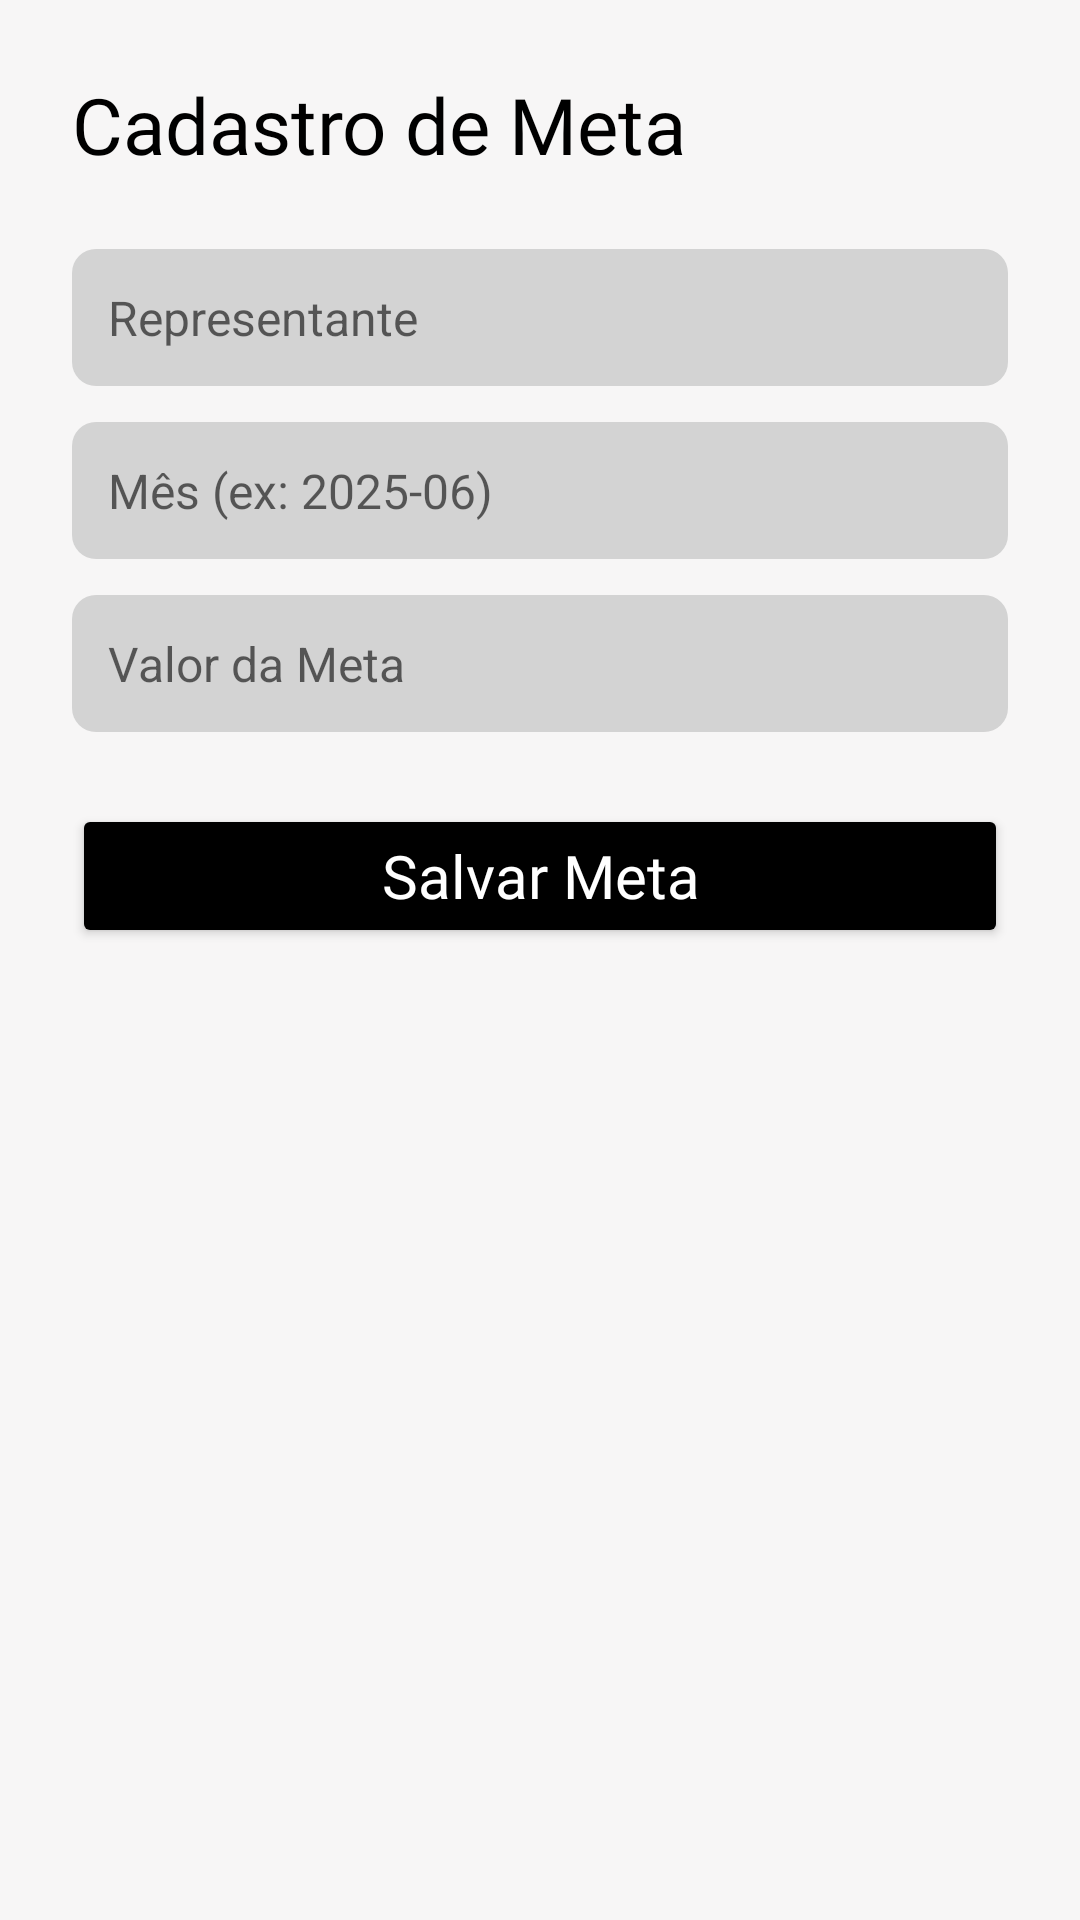

This screen was rendered from an Android layout file. Write that file and the resources it references.
<!-- AndroidManifest.xml: application theme Theme.AdegaDeVinho -->
<!-- res/layout/activity_cadastro_meta.xml -->
<?xml version="1.0" encoding="utf-8"?>
<LinearLayout xmlns:android="http://schemas.android.com/apk/res/android"
    android:background="@color/gray_logo"
    android:padding="24dp"
    android:orientation="vertical"
    android:layout_width="match_parent"
    android:layout_height="match_parent">

    <TextView
        android:text="Cadastro de Meta"
        android:textSize="26sp"
        android:background="@color/gray_logo"
        android:textColor="@color/black"
        android:fontFamily="@font/league_spartan"
        android:layout_marginBottom="24dp"
        android:layout_width="wrap_content"
        android:layout_height="wrap_content" />

    <EditText
        android:id="@+id/etNomeRepresentante"
        android:layout_width="match_parent"
        android:layout_height="wrap_content"
        android:hint="Representante"
        android:inputType="textPersonName"
        android:background="@drawable/edit_text_background"
        android:textColor="@color/black"
        android:textSize="16sp"
        android:padding="12dp"
        android:layout_marginBottom="12dp" />

    <EditText
        android:id="@+id/etMesMeta"
        android:layout_width="match_parent"
        android:layout_height="wrap_content"
        android:hint="Mês (ex: 2025-06)"
        android:inputType="text"
        android:background="@drawable/edit_text_background"
        android:textColor="@color/black"
        android:textSize="16sp"
        android:padding="12dp"
        android:layout_marginBottom="12dp" />

    <EditText
        android:id="@+id/etValorMeta"
        android:layout_width="match_parent"
        android:layout_height="wrap_content"
        android:hint="Valor da Meta"
        android:inputType="numberDecimal"
        android:background="@drawable/edit_text_background"
        android:textColor="@color/black"
        android:textSize="16sp"
        android:padding="12dp"
        android:layout_marginBottom="24dp" />

    <Button
        android:id="@+id/btnSalvarMeta"
        android:text="Salvar Meta"
        android:textSize="20dp"
        android:backgroundTint="@color/black"
        android:textColor="@android:color/white"
        android:fontFamily="@font/league_spartan"
        android:textAllCaps="false"
        android:layout_width="match_parent"
        android:layout_height="wrap_content" />
</LinearLayout>
<!-- resources referenced by this layout -->
<resources>
  <color name="black">#000000</color>
  <color name="gray_logo">#f7f6f6</color>
  <!-- drawable edit_text_background (drawable) -->
  <?xml version="1.0" encoding="utf-8"?>
  <shape xmlns:android="http://schemas.android.com/apk/res/android">
      <solid android:color="@color/capivino_light_gray"/>  
      <corners android:radius="8dp"/>
  </shape>
  <style name="Theme.AdegaDeVinho" parent="Theme.MaterialComponents.DayNight.NoActionBar">
          <item name="colorPrimary">@color/capivino_orange</item>
          <item name="colorPrimaryVariant">@color/capivino_red_dark</item>
          <item name="colorSecondary">@color/capivino_green</item>
          <item name="android:textColorPrimary">@color/black</item>
          <item name="android:background">@color/white</item>
      </style>
  <color name="capivino_light_gray">#D3D3D3</color>
  <color name="capivino_orange">#F4A261</color>
  <color name="capivino_red_dark">#9B1B30</color>
  <color name="capivino_green">#2A9D8F</color>
  <color name="white">#FFFFFF</color>
</resources>
